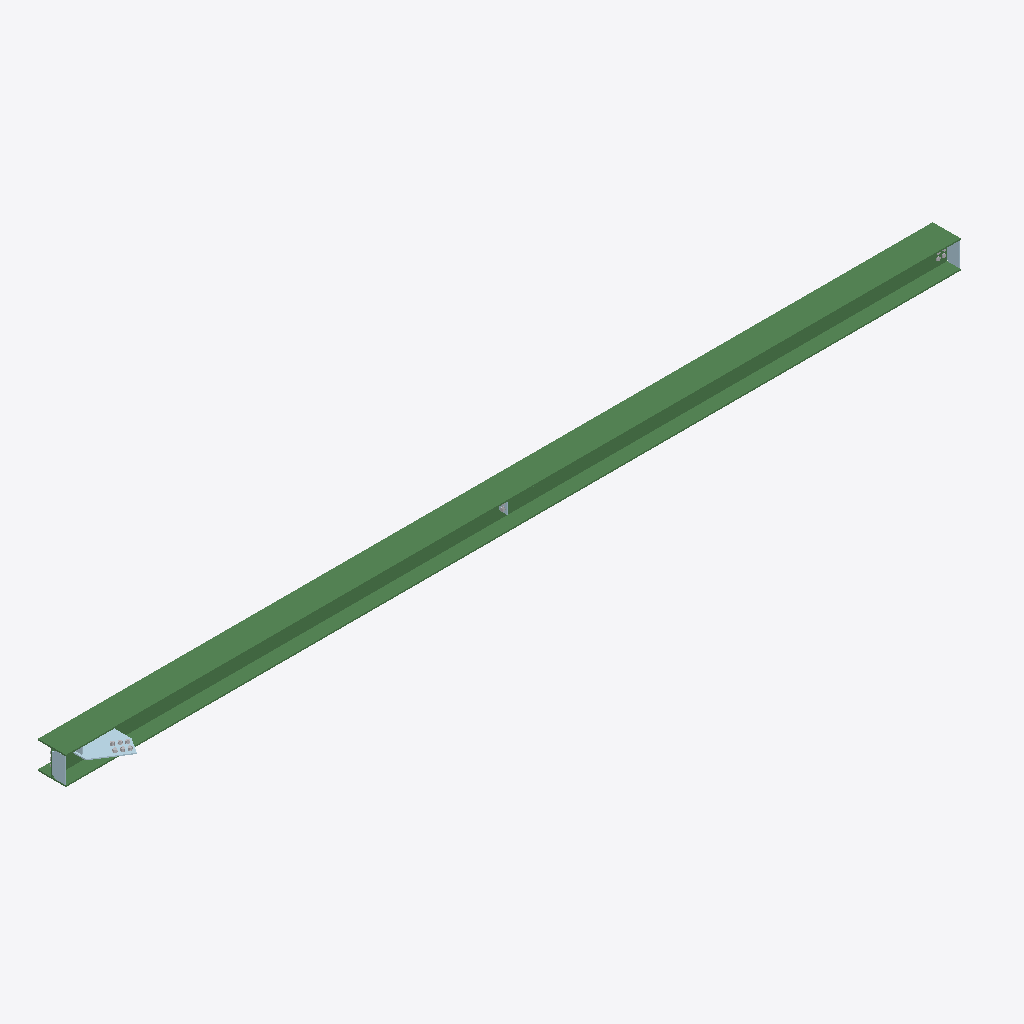
Isometric view of an IFC building model (IFC-SPF (STEP), schema IFC2X3, length unit millimetre), seen from the south-west, elements coloured by IFC class: 5 plates (pale blue), 3 other elements (light grey), 1 beam (green).
Extent 9.6 m × 0.6 m × 0.3 m (x, y, z). Storeys (1): Undefined at 0.00 m. Elements (10): 5 IfcPlate, 4 IfcMechanicalFastener, 1 IfcBeam.

HEADER;
FILE_DESCRIPTION(('ViewDefinition[CoordinationView_V2.0, QuantityTakeOffAddOnView]','ExchangeRequirement[Structural, SurfaceGeometry]','Option [BaseQuantities:On]','Option [GridExport:On]','Option [Assemblies:Off]','Option [Bolts:On]','Option [Rebars:On]','Option [PourObjects:Off]','Option [Welds:Off]','Option [SurfaceTreatments:On]','Option [LocationBy:0]','[4 more]'),'2;1');
FILE_NAME('BE023.ifc','2026-04-21T10:36:11',('USSLCOM\\yk.qian'),('Structural Designer'),'IFC Database Version: Work','Tekla Structures 2020 Service Pack 14, IFC Expor','');
FILE_SCHEMA(('IFC2X3'));
ENDSEC;
DATA;
#37=IFCPROJECT('3CTUaVEhLBzffyQYI8YP8N',#5,'Undefined',$,$,$,$,(#11),#36);
#39=IFCSITE('3Wy1odxTzEA9arSpLF5q1I',#5,'Undefined',$,$,#38,$,$,.ELEMENT.,$,$,$,$,$);
#41=IFCBUILDING('2BX29TUXH9zvlRsVWoYuCm',#5,'Undefined',$,$,#40,$,$,.ELEMENT.,$,$,$);
#43=IFCBUILDINGSTOREY('3kx3hLcffDWQ$6XDPQzz94',#5,'Undefined',$,$,#42,$,$,.ELEMENT.,0.0);
#1767=IFCBEAM('3wQlFyeYnCduty3YzRO4L2',#1496,'Beam','HW300x300x10x15','HW300x300x10x15',#1691,#1766,'IDfa6af3fc-a22c-4c9f-8dfc-0e2f5b604542');
#1538=IFCPLATE('3Zmt54OBvA_OmARJ1BcA27',#1496,'GUSSET_PL','PL12x419','PL12x419',#1501,#1537,'IDe3c37144-60be-4af9-8c0a-6d304b98a087');
#575=IFCPLATE('2ijH3kVXv1mupqZpczNSES',#44,'PLATE','PL10x140','PL10x140',#444,#574,'IDacb510ee-7e1e-41c3-8cf4-8f39bd5dc39c');
#701=IFCPLATE('2xGjxUKKz9CwCbkezM6Tj2',#44,'PLATE','PL10x140','PL10x140',#618,#700,'IDbb42dede-514f-4933-a325-ba8f5619db42');
#1495=IFCMECHANICALFASTENER('3EZYDdoCTFewMlLARF$O_w',#706,'Bolt assembly',$,$,#1130,#1494,'IDce8e2367-c8c7-4fa3-a5af-54a6cffd8fba',20.0,55.0);
#1106=IFCPLATE('0jdHeQDWL7eAiDlw478OXY',#706,'GUSSET_PL','PL10x95','PL10x95',#1070,#1105,'ID2d9d1a1a-3605-47a0-ab0d-bfa107218862');
#615=IFCMECHANICALFASTENER('0mM_CwOOv9dwKH7wnBra9L',#44,'Bolt assembly',$,$,#606,#614,'ID305be33a-618e-499f-a511-1fac4bd64255',20.0,55.0);
#1672=IFCPLATE('1rm6MH9Lv2Ies$8l3GYFxh',#1496,'RIB_PL','PL10x73','PL10x73',#1562,#1671,'ID75c06591-255e-424a-8dbf-22f0d088feeb');
#1061=IFCMECHANICALFASTENER('0xEpjmGNf4hxCAsQMQH$gH',#706,'Bolt assembly',$,$,#709,#1060,'ID3b3b3b70-417a-44af-b30a-d9a59a47fa91',20.0,50.0);
ENDSEC;
